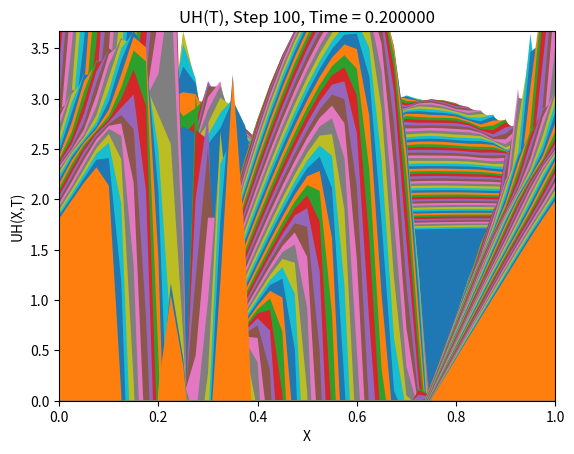

This figure's Python source:
#! /usr/bin/env python3
#
def shallow_water_1d_test():
    
    # *****************************************************************************80
    #
    # SHALLOW_WATER_1D_TEST tests SHALLOW_WATER_1D.
    #
    #  Licensing:
    #
    #    This code is distributed under the GNU LGPL license.
    #
    #  Modified:
    #
    #    09 December 2016
    #
    #  Author:
    #
    #    John Burkardt
    #
    #  Reference:
    #
    #    Cleve Moler,
    #    "The Shallow Water Equations",
    #    Experiments with MATLAB.
    #
    import matplotlib.pyplot as plt
    import numpy as np

    print('')
    print('SHALLOW_WATER_1D_TEST:')
    print('  Compute a solution of the discrete shallow water equations')
    print('  over a 1-dimensional domain.')
#
#  Set parameters.
#
    nx = 41
    nt = 100
    x_length = 1.0
    t_length = 0.2
    g = 9.8
#
#  Compute H and UH.
#
    h_array, uh_array, x, t = shallow_water_1d(nx, nt, x_length, t_length, g)

    x_min = min(x)
    x_max = max(x)

    h_min = 0.0
    h_max = np.amax(h_array)

    uh_max = np.amax(uh_array)
    uh_min = np.amin(uh_array)
#
#  Animation of H.
#
    for it in range(0, nt + 1):

        plt.axis([x_min, x_max, h_min, h_max])
        plt.fill_between(x, 0, h_array[:, it])
        title_string = ('H(T), Step %3d, Time = %f' % (it, t[it]))
        plt.title(title_string)
        plt.xlabel('X')
        plt.ylabel('H(X,T)')
        plt.show(block=False)
#
#  Animation of UH.
#
    for it in range(0, nt + 1):

        plt.axis([x_min, x_max, h_min, h_max])
        plt.fill_between(x, 0, uh_array[:, it])
        title_string = ('UH(T), Step %3d, Time = %f' % (it, t[it]))
        plt.title(title_string)
        plt.xlabel('X')
        plt.ylabel('UH(X,T)')
        plt.show(block=False)
#
#  Terminate.
#
    print('')
    print('SHALLOW_WATER_1D_TEST:')
    print('  Normal end of execution.')
    return


def shallow_water_1d(nx, nt, x_length, t_length, g):

    # *****************************************************************************80
    #
    # SHALLOW_WATER_1D approximates the 1D shallow water equations.
    #
    #  Discussion:
    #
    #    This code can be considered a 1D version of Cleve Moler's shallow
    #    water equation solver.
    #
    #    The version of the shallow water equations being solved here is in
    #    conservative form, and omits the Coriolis force.  The state variables
    #    are H (the height) and UH (the mass velocity).
    #
    #    The equations have the form
    #
    #      dH/dt + d UH/dx = 0
    #
    #      d UH/dt + d ( U^2 H + 1/2 g H^2 )/dx = 0
    #
    #    Here U is the ordinary velocity, U = UH/H, and g is the gravitational
    #    acceleration.
    #
    #    The initial conditions are used to specify ( H, UH ) at an equally
    #    spaced set of points, and then the Lax-Wendroff method is used to advance
    #    the solution through a number of equally spaced points in time, with
    #    boundary conditions supplying the first and last spatial values.
    #
    #
    #    Some input values will result in an unstable calculation that
    #    quickly blows up.  This is related to the Courant-Friedrichs-Lewy
    #    condition, which requires that DT be small enough, relative to DX and
    #    the velocity, that information cannot cross an entire cell.
    #
    #    A "reasonable" set of input quantities is
    #
    #      shallow_water_1d ( 41, 100, 1.0, 0.2, 9.8 )
    #
    #  Licensing:
    #
    #    This code is distributed under the GNU LGPL license.
    #
    #  Modified:
    #
    #    09 December 2016
    #
    #  Author:
    #
    #    John Burkardt
    #
    #  Reference:
    #
    #    Cleve Moler,
    #    "The Shallow Water Equations",
    #    Experiments with MATLAB.
    #
    #  Parameters:
    #
    #    Input, integer NX, the number of spatial nodes.
    #
    #    Input, integer NT, the number of times steps.
    #
    #    Input, real X_LENGTH, the length of the region.
    #
    #    Input, real T_LENGTH, the time extent.
    #
    #    Input, real G, the gravity constant.  G = 9.8 meters per second^2.
    #
    #    Output, real H_ARRAY(NX,NT+1), the height for all space and time points.
    #
    #    Output, real UH_ARRAY(NX,NT+1), the mass velocity for all space and time points.
    #
    #    Output, real X(NX), the X coordinates.
    #
    #    Output, real T(NT+1), the T coordinates.
    #
    import numpy as np
    import platform

    print('')
    print('SHALLOW_WATER_1D:')
    print('  Python version: %s' % (platform.python_version()))
#
#  Allocate vectors.
#
    h = np.zeros(nx)
    uh = np.zeros(nx)
    hm = np.zeros(nx - 1)
    uhm = np.zeros(nx - 1)
    x = np.zeros(nx)
    t = np.zeros(nt + 1)
    h_array = np.zeros([nx, nt + 1])
    uh_array = np.zeros([nx, nt + 1])
#
#  Define the locations of the nodes and time steps and the spacing.
#
    x = np.linspace(0, x_length, nx)
    t = np.linspace(0, t_length, nt + 1)

    dx = x_length / float(nx - 1)
    dt = t_length / float(nt)
#
#  Apply the initial conditions.
#
    h, uh = initial_conditions(nx, nt, h, uh, x)
#
#  Apply the boundary conditions.
#
    h, uh = boundary_conditions(nx, nt, h, uh, t[0])
#
#  Store the first time step into H_ARRAY and UH_ARRAY.
#
    h_array[0:nx, 0] = h[0:nx]
    uh_array[0:nx, 0] = uh[0:nx]
#
#  Take NT more time steps.
#
    for it in range(1, nt + 1):
        #
        #  Take a half time step, estimating H and UH at the NX-1 spatial midpoints.
        #
        hm[0:nx - 1] = (h[0:nx - 1] + h[1:nx]) / 2.0 \
            - (dt / 2.0) * (uh[1:nx] - uh[0:nx - 1]) / dx

        uhm[0:nx - 1] = (uh[0:nx - 1] + uh[1:nx]) / 2.0 \
            - (dt / 2.0) * (
            uh[1:nx] ** 2 / h[1:nx] + 0.5 * g * h[1:nx] ** 2
            - uh[0:nx - 1] ** 2 / h[0:nx - 1] - 0.5 * g * h[0:nx - 1] ** 2) / dx
#
#  Take a full time step, evaluating the derivative at the half time step,
#  to estimate the solution at the NX-2 nodes.
#
        h[1:nx - 1] = h[1:nx - 1] \
            - dt * (uhm[1:nx - 1] - uhm[0:nx - 2]) / dx

        uh[1:nx - 1] = uh[1:nx - 1] \
            - dt * (
            uhm[1:nx - 1] ** 2 / hm[1:nx - 1] + 0.5 * g * hm[1:nx - 1] ** 2
            - uhm[0:nx - 2] ** 2 / hm[0:nx - 2] - 0.5 * g * hm[0:nx - 2] ** 2) / dx
#
#  Update the boundary conditions.
#
        h, uh = boundary_conditions(nx, nt, h, uh, t[it])
#
#  Copy data into the big arrays.
#
        h_array[0:nx, it] = h[0:nx]
        uh_array[0:nx, it] = uh[0:nx]
#
#  Write data.
#
    filename_x = 'sw1d_x.txt'
    filename_t = 'sw1d_t.txt'
    filename_h = 'sw1d_h.txt'
    filename_uh = 'sw1d_uh.txt'

    r8vec_write(filename_x, nx, x)
    r8vec_write(filename_t, nt + 1, t)
    r8mat_write(filename_h, nx, nt + 1, h_array)
    r8mat_write(filename_uh, nx, nt + 1, uh_array)

    print('')
    print('  X  values saved in file "%s"' % (filename_x))
    print('  T  values saved in file "%s"' % (filename_t))
    print('  H  values saved in file "%s"' % (filename_h))
    print('  UH values saved in file "%s"' % (filename_uh))
#
#  Terminate.
#
    print('')
    print('SHALLOW_WATER_1D:')
    print('  Normal end of execution.')

    return h_array, uh_array, x, t


def boundary_conditions(nx, nt, h, uh, t):

    # *****************************************************************************80
    #
    # INITIAL_CONDITIONS sets the initial conditions.
    #
    #  Licensing:
    #
    #    This code is distributed under the GNU LGPL license.
    #
    #  Modified:
    #
    #    09 December 2016
    #
    #  Author:
    #
    #    John Burkardt
    #
    #  Parameters:
    #
    #    Input, integer NX, the number of spatial nodes.
    #
    #    Input, integer NT, the number of times steps.
    #
    #    Input, real H(NX), the height for all space.
    #
    #    Input, real UH(NX), the mass velocity for all space.
    #
    #    Input, real T, the current time.
    #
    #    Output, real H(NX), the height, with H(1) and H(NX) adjusted for
    #    boundary conditions.
    #
    #    Output, real UH(NX), the mass velocity, with UH(1) and UH(NX)
    #    adjusted for boundary conditions.
    #
    bc = 1
#
#  Periodic boundary conditions on H and UH.
#
    if (bc == 1):
        h[0] = h[nx - 2]
        h[nx - 1] = h[1]
        uh[0] = uh[nx - 2]
        uh[nx - 1] = uh[1]
#
#  Free boundary conditions on H and UH.
#
    elif (bc == 2):
        h[0] = h[1]
        h[nx - 1] = h[nx - 2]
        uh[0] = uh[1]
        uh[nx - 1] = uh[nx - 2]
#
#  Reflective boundary conditions on UH, free boundary conditions on H.
#
    elif (bc == 3):
        h[0] = h[1]
        h[nx - 1] = h[nx - 2]
        uh[0] = - uh[1]
        uh[nx - 1] = - uh[nx - 2]

    return h, uh


def initial_conditions(nx, nt, h, uh, x):

    # *****************************************************************************80
    #
    # INITIAL_CONDITIONS sets the initial conditions.
    #
    #  Licensing:
    #
    #    This code is distributed under the GNU LGPL license.
    #
    #  Modified:
    #
    #    09 December 2016
    #
    #  Author:
    #
    #    John Burkardt
    #
    #  Parameters:
    #
    #    Input, integer NX, the number of spatial nodes.
    #
    #    Input, integer NT, the number of times steps.
    #
    #    Input, real H(NX,1), an array to hold the height.
    #
    #    Input, real UH(NX,1), an array to hold the mass velocity.
    #
    #    Input, real X(NX,1), the coordinates of the nodes.
    #
    #    Output, real H(NX,1), the initial height for all space.
    #
    #    Output, real UH(NX,1), the initial mass velocity for all space.
    #
    import numpy as np

    h = 2.0 + np.sin(2.0 * np.pi * x)
    uh = np.zeros(nx)

    return h, uh


def r8mat_write(filename, m, n, a):

    # *****************************************************************************80
    #
    # R8MAT_WRITE writes an R8MAT to a file.
    #
    #  Licensing:
    #
    #    This code is distributed under the GNU LGPL license.
    #
    #  Modified:
    #
    #    12 October 2014
    #
    #  Author:
    #
    #    John Burkardt
    #
    #  Parameters:
    #
    #    Input, string FILENAME, the name of the output file.
    #
    #    Input, integer M, the number of rows in A.
    #
    #    Input, integer N, the number of columns in A.
    #
    #    Input, real A(M,N), the matrix.
    #
    output = open(filename, 'w')

    for i in range(0, m):
        for j in range(0, n):
            s = '  %g' % (a[i, j])
            output.write(s)
        output.write('\n')

    output.close()

    return


def r8mat_write_test():

    # *****************************************************************************80
    #
    # R8MAT_WRITE_TEST tests R8MAT_WRITE.
    #
    #  Licensing:
    #
    #    This code is distributed under the GNU LGPL license.
    #
    #  Modified:
    #
    #    12 October 2014
    #
    #  Author:
    #
    #    John Burkardt
    #
    import numpy as np
    import platform

    print('')
    print('R8MAT_WRITE_TEST:')
    print('  Python version: %s' % (platform.python_version()))
    print('  Test R8MAT_WRITE, which writes an R8MAT to a file.')

    filename = 'r8mat_write_test.txt'
    m = 5
    n = 3
    a = np.array((
        (1.1, 1.2, 1.3),
        (2.1, 2.2, 2.3),
        (3.1, 3.2, 3.3),
        (4.1, 4.2, 4.3),
        (5.1, 5.2, 5.3)))
    r8mat_write(filename, m, n, a)

    print('')
    print('  Created file "%s".' % (filename))
#
#  Terminate.
#
    print('')
    print('R8MAT_WRITE_TEST:')
    print('  Normal end of execution.')
    return


def r8vec_write(filename, n, a):

    # *****************************************************************************80
    #
    # R8VEC_WRITE writes an R8VEC to a file.
    #
    #  Licensing:
    #
    #    This code is distributed under the GNU LGPL license.
    #
    #  Modified:
    #
    #    06 November 2014
    #
    #  Author:
    #
    #    John Burkardt
    #
    #  Parameters:
    #
    #    Input, string FILENAME, the name of the output file.
    #
    #    Input, integer N, the number of entries in A.
    #
    #    Input, real A(N), the matrix.
    #
    output = open(filename, 'w')

    for i in range(0, n):
        s = '  %g\n' % (a[i])
        output.write(s)

    output.close()

    return


def r8vec_write_test():

    # *****************************************************************************80
    #
    # R8VEC_WRITE_TEST tests R8VEC_WRITE.
    #
    #  Licensing:
    #
    #    This code is distributed under the GNU LGPL license.
    #
    #  Modified:
    #
    #    06 November 2014
    #
    #  Author:
    #
    #    John Burkardt
    #
    import numpy as np
    import platform

    print('')
    print('R8VEC_WRITE_TEST:')
    print('  Python version: %s' % (platform.python_version()))
    print('  Test R8VEC_WRITE, which writes an R8VEC to a file.')
    filename = 'r8vec_write_test.txt'
    n = 5
    a = np.array((1.1, 2.2, 3.3, 4.4, 5.5))
    r8vec_write(filename, n, a)

    print('')
    print('  Created file "%s".' % (filename))
#
#  Terminate.
#
    print('')
    print('R8VEC_WRITE_TEST:')
    print('  Normal end of execution.')
    return


def timestamp():

    # *****************************************************************************80
    #
    # TIMESTAMP prints the date as a timestamp.
    #
    #  Licensing:
    #
    #    This code is distributed under the GNU LGPL license.
    #
    #  Modified:
    #
    #    06 April 2013
    #
    #  Author:
    #
    #    John Burkardt
    #
    #  Parameters:
    #
    #    None
    #
    import time

    t = time.time()
    print(time.ctime(t))

    return None


def timestamp_test():

    # *****************************************************************************80
    #
    # TIMESTAMP_TEST tests TIMESTAMP.
    #
    #  Licensing:
    #
    #    This code is distributed under the GNU LGPL license.
    #
    #  Modified:
    #
    #    03 December 2014
    #
    #  Author:
    #
    #    John Burkardt
    #
    #  Parameters:
    #
    #    None
    #
    import platform

    print('')
    print('TIMESTAMP_TEST:')
    print('  Python version: %s' % (platform.python_version()))
    print('  TIMESTAMP prints a timestamp of the current date and time.')
    print('')

    timestamp()
#
#  Terminate.
#
    print('')
    print('TIMESTAMP_TEST:')
    print('  Normal end of execution.')
    return


if (__name__ == '__main__'):
    timestamp()
    shallow_water_1d_test()
    timestamp()
